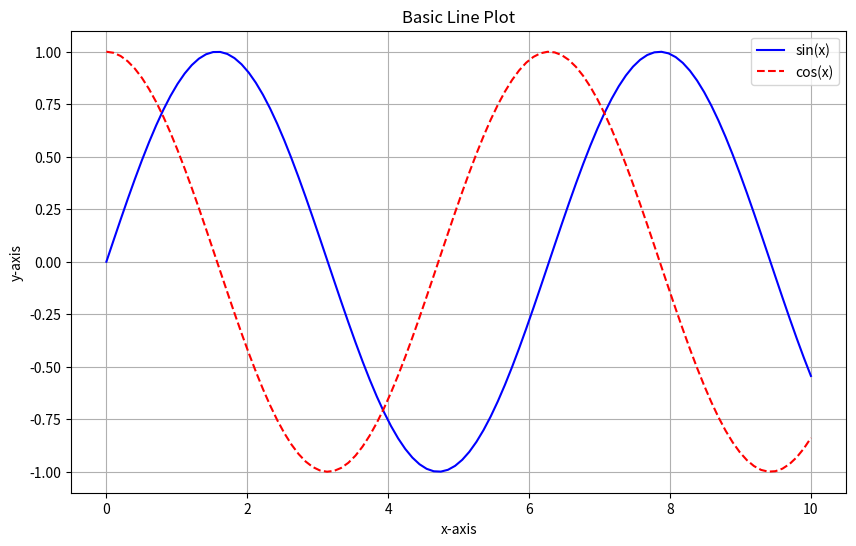

Generate this figure with matplotlib:
import matplotlib.pyplot as plt
import numpy as np

# Create data
x = np.linspace(0, 10, 100)
y1 = np.sin(x)
y2 = np.cos(x)

# Create basic line plot
plt.figure(figsize=(10, 6))
plt.plot(x, y1, label='sin(x)', color='blue', linestyle='-')
plt.plot(x, y2, label='cos(x)', color='red', linestyle='--')

# Customize plot
plt.title('Basic Line Plot')
plt.xlabel('x-axis')
plt.ylabel('y-axis')
plt.legend()
plt.grid(True)

plt.show() 